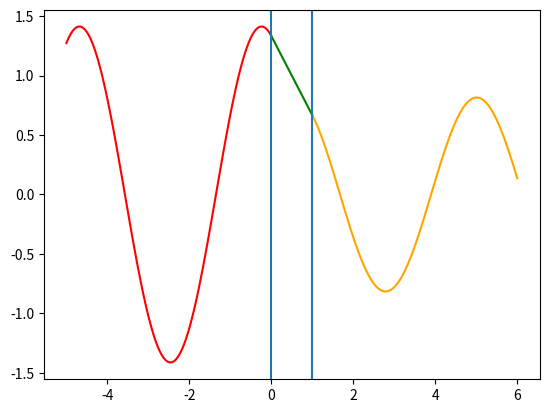

Source code (Python):

# Created by YHY
    
import math
import cmath
import numpy as np
import matplotlib.pyplot as plt

e = math.e
#---------------
# m 电子质量
# h 普朗克常数/2pi
# E  粒子能量
# U0  势垒高度
# A1  粒子的入射波能量
# a   势垒宽度
# x1,x2,x3    x1<0 0<x2<a a<x3
# ---------------- 

def cal(m,h,E,U0,A1,a,x1,x2,x3):

    k1 = (2*m*E/h**2)**(1/2)
    k2 = (2*m*(E-U0)/h**2)**(1/2)        
    # temp = cmath.sin(1000j)
    A2 = 2*1j*(k1**2-k2**2)*cmath.sin(k2*a)*A1/( (k1-k2)**2*e**(a*k2*1j)-(k1+k2)**2*e**(-a*k2*1j) )
    B1 = 2*k1*(k1+k2)*e**(-1j*k2*a)*A1/( (k1+k2)**2*e**(-a*k2*1j)-(k1-k2)**2*e**(a*k2*1j) )
    B2 = 2*k1*(k1-k2)*e**(1j*k2*a)*A1/( (k1-k2)**2*e**(a*k2*1j)-(k1+k2)**2*e**(-a*k2*1j) )
    C = 4*k1*k2*e**(-1j*k1*a)*A1/( (k1+k2)**2*e**(-1j*k2*a) - (k1-k2)**2*e**(1j*k2*a) )

    phi1 = A1*e**(1j*k1*x1) + A2*e**(-1j*k1*x1)
    phi2 = B1*e**(1j*k2*x2) + B2*e**(-1j*k2*x2)
    phi3 = C*e**(1j*k1*x3)
    
    T = abs(C)**2/abs(A1)**2   #透射率
    R = abs(A2)**2/abs(A1)**2  #反射率

    plt.plot(x1,phi1,'r',x2,phi2,'g',x3,phi3,'orange')
    # plt.scatter(x1,phi1)
    # plt.scatter(x2,phi2)
    # plt.scatter(x3,phi3)
    plt.axvline(0)
    plt.axvline(a)
    
    plt.show()
    
    return


step = 100

m = 9.1e-31
h = 1.05457266e-34
E = h**2/m
U0 = 1.00001*E
a = 1
A1 = 1
x1 = np.linspace(-5,0,step)
x2 = np.linspace(0,a,step)
x3 = np.linspace(a,6,step)
cal(m,h,E,U0,A1,a,x1,x2,x3)

